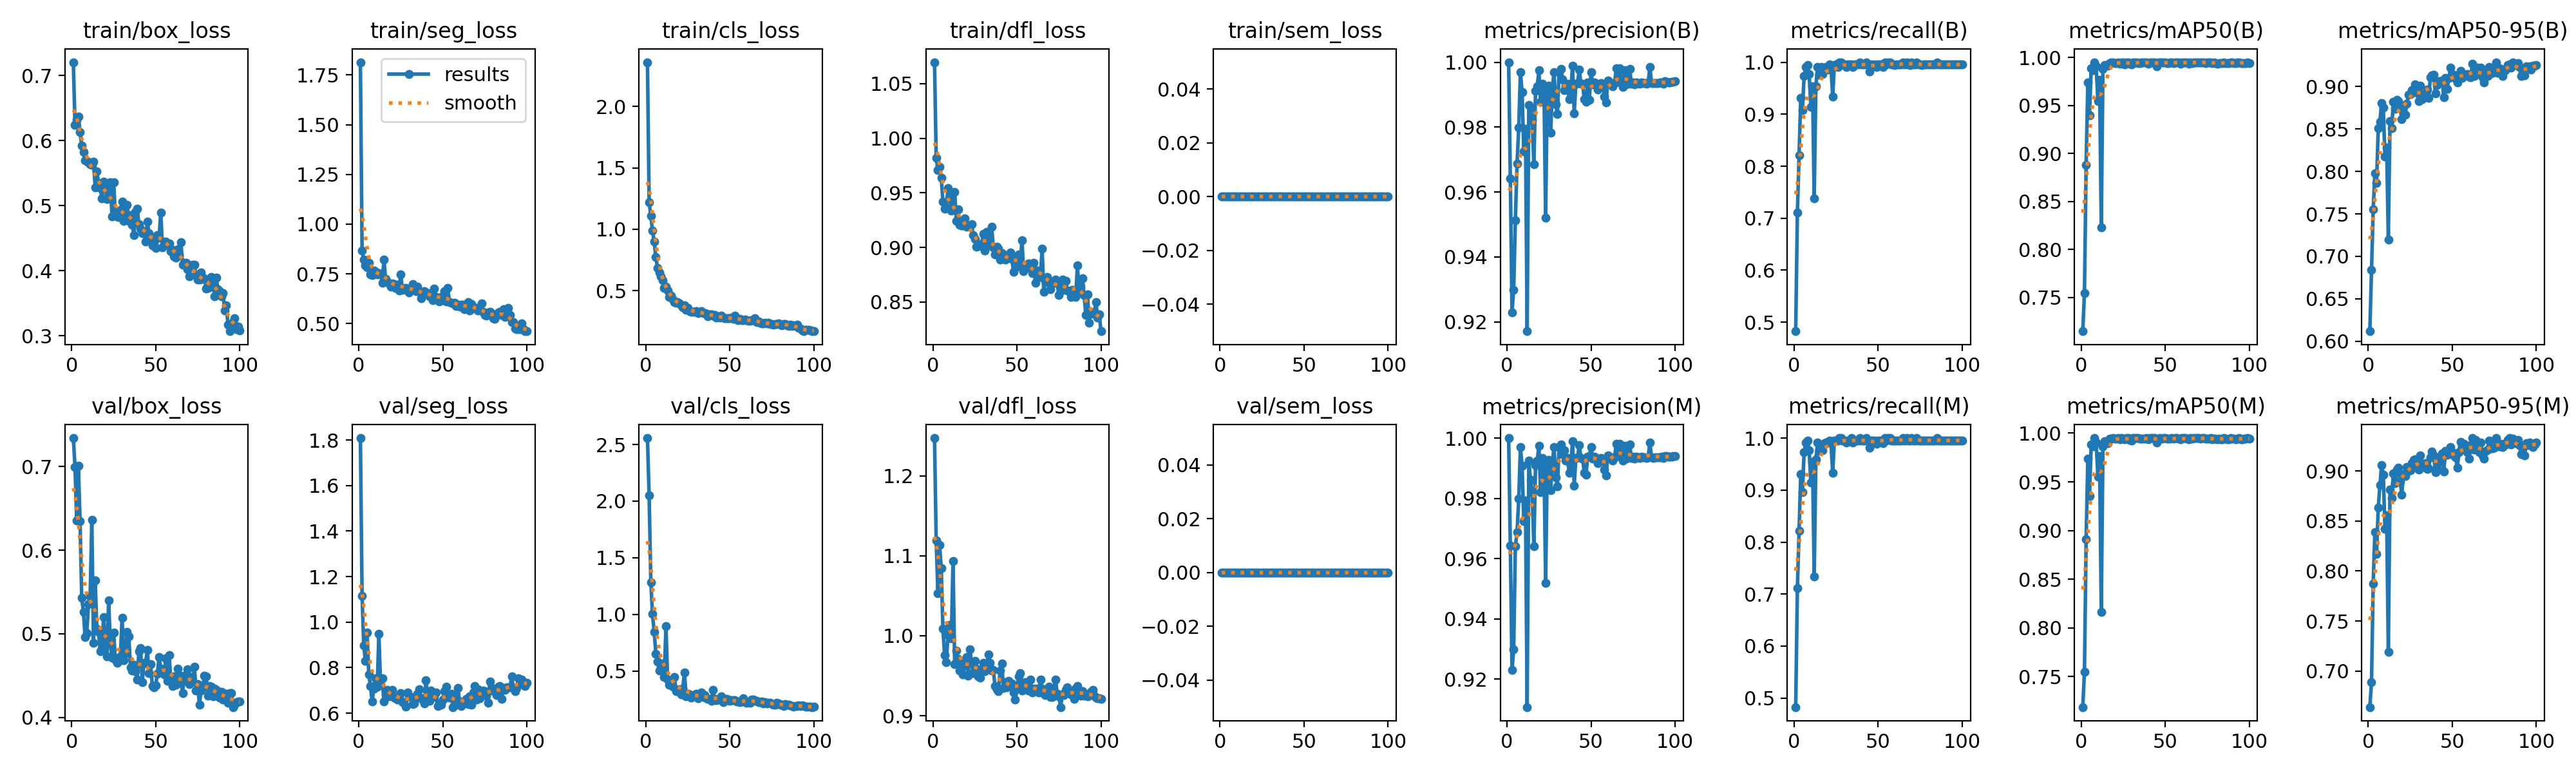

The table this chart was drawn from, first rows:
epoch, time, train/box_loss, train/seg_loss, train/cls_loss, train/dfl_loss, train/sem_loss, metrics/precision(B), metrics/recall(B), metrics/mAP50(B), metrics/mAP50-95(B), metrics/precision(M), metrics/recall(M), metrics/mAP50(M), metrics/mAP50-95(M), val/box_loss, val/seg_loss, val/cls_loss, val/dfl_loss, val/sem_loss, lr/pg0, lr/pg1, lr/pg2
1, 37.62, 0.7206, 1.814, 2.361, 1.07, 0, 1, 0.4827, 0.7149, 0.6118, 1, 0.4827, 0.7187, 0.664, 0.7341, 1.809, 2.557, 1.247, 0, 0.0004501, 0.0004501, 0.0004501
2, 63.4, 0.6237, 0.8683, 1.22, 0.982, 0, 0.9643, 0.711, 0.7549, 0.6838, 0.9643, 0.711, 0.7548, 0.6891, 0.6998, 1.115, 2.048, 1.119, 0, 0.0009078, 0.0009078, 0.0009078
3, 82.66, 0.6318, 0.8206, 1.109, 0.9707, 0, 0.923, 0.8211, 0.8881, 0.7553, 0.923, 0.8211, 0.891, 0.7876, 0.6353, 0.8969, 1.285, 1.053, 0, 0.001356, 0.001356, 0.001356
4, 99.88, 0.6368, 0.7936, 0.9865, 0.9738, 0, 0.9298, 0.9312, 0.9737, 0.7977, 0.9298, 0.9312, 0.9737, 0.8393, 0.7011, 0.8285, 1.002, 1.114, 0, 0.001617, 0.001617, 0.001617
5, 116.6, 0.6134, 0.7835, 0.8972, 0.9641, 0, 0.9514, 0.9083, 0.9396, 0.7865, 0.9641, 0.8965, 0.9355, 0.8168, 0.6351, 0.9532, 0.846, 1.085, 0, 0.001601, 0.001601, 0.001601
6, 133.2, 0.592, 0.8039, 0.7726, 0.9419, 0, 0.9688, 0.9732, 0.9885, 0.8507, 0.9688, 0.9732, 0.9882, 0.8635, 0.5427, 0.7691, 0.6537, 1.009, 0, 0.001584, 0.001584, 0.001584
7, 150.2, 0.582, 0.7474, 0.6853, 0.9355, 0, 0.9799, 0.9908, 0.9868, 0.8587, 0.9799, 0.9908, 0.9868, 0.8858, 0.5264, 0.7185, 0.5831, 0.9755, 0, 0.001568, 0.001568, 0.001568
8, 167.2, 0.5694, 0.7429, 0.6453, 0.9367, 0, 0.9969, 0.9946, 0.995, 0.8807, 0.9969, 0.9946, 0.995, 0.9061, 0.4958, 0.6503, 0.5023, 0.9667, 0, 0.001551, 0.001551, 0.001551
9, 184.3, 0.5688, 0.767, 0.6175, 0.9541, 0, 0.9908, 0.9771, 0.9904, 0.8751, 0.9908, 0.9771, 0.9904, 0.8966, 0.5004, 0.7086, 0.5136, 1.001, 0, 0.001535, 0.001535, 0.001535
10, 201.1, 0.5669, 0.7612, 0.583, 0.9466, 0, 0.9725, 0.9145, 0.9542, 0.8177, 0.9725, 0.9145, 0.9553, 0.8421, 0.5353, 0.7534, 0.5679, 1.014, 0, 0.001518, 0.001518, 0.001518
11, 217.9, 0.5636, 0.747, 0.5212, 0.9338, 0, 0.9794, 0.9541, 0.9764, 0.8285, 0.9794, 0.9541, 0.9764, 0.8554, 0.5444, 0.7152, 0.4489, 0.9965, 0, 0.001502, 0.001502, 0.001502
12, 234.7, 0.5623, 0.7529, 0.5313, 0.9356, 0, 0.9171, 0.7385, 0.8227, 0.72, 0.9108, 0.7339, 0.8166, 0.7192, 0.6362, 0.9473, 0.8988, 1.093, 0, 0.001485, 0.001485, 0.001485
13, 251.6, 0.5676, 0.7496, 0.5018, 0.9507, 0, 0.9869, 0.9541, 0.9881, 0.8593, 0.9924, 0.9587, 0.9862, 0.8812, 0.4889, 0.7256, 0.4227, 0.9645, 0, 0.001469, 0.001469, 0.001469
14, 268.6, 0.528, 0.7048, 0.4478, 0.9244, 0, 0.9861, 0.9908, 0.9918, 0.8506, 0.9861, 0.9908, 0.9918, 0.8731, 0.5639, 0.753, 0.3812, 0.9815, 0, 0.001452, 0.001452, 0.001452
15, 285.4, 0.5527, 0.8211, 0.4598, 0.9352, 0, 0.9821, 0.9758, 0.9918, 0.8823, 0.9821, 0.9758, 0.9918, 0.8978, 0.5058, 0.651, 0.3798, 0.9712, 0, 0.001436, 0.001436, 0.001436
16, 302.1, 0.5351, 0.7227, 0.4258, 0.9207, 0, 0.9685, 0.9905, 0.9915, 0.8739, 0.9641, 0.9859, 0.9897, 0.8876, 0.5025, 0.6811, 0.3637, 0.9568, 0, 0.001419, 0.001419, 0.001419
17, 318.9, 0.5265, 0.7101, 0.4073, 0.9199, 0, 0.9911, 0.9768, 0.9941, 0.8841, 0.9911, 0.9768, 0.9941, 0.9016, 0.4792, 0.7017, 0.4457, 0.9602, 0, 0.001403, 0.001403, 0.001403
18, 335.7, 0.511, 0.7004, 0.3989, 0.9203, 0, 0.9925, 0.9896, 0.9944, 0.8828, 0.9925, 0.9896, 0.9944, 0.9036, 0.4819, 0.674, 0.3227, 0.9515, 0, 0.001386, 0.001386, 0.001386
19, 352.1, 0.5365, 0.6865, 0.4074, 0.9264, 0, 0.9975, 0.9908, 0.9949, 0.8743, 0.9975, 0.9908, 0.9949, 0.8899, 0.5202, 0.6832, 0.3237, 0.9665, 0, 0.00137, 0.00137, 0.00137
20, 368.5, 0.5302, 0.7013, 0.3935, 0.9189, 0, 0.9877, 0.9862, 0.9942, 0.8618, 0.9822, 0.9922, 0.9942, 0.8766, 0.492, 0.7025, 0.3379, 0.9732, 0, 0.001353, 0.001353, 0.001353
21, 385.4, 0.5098, 0.6997, 0.379, 0.9199, 0, 0.9933, 0.9954, 0.9944, 0.8772, 0.9933, 0.9954, 0.9944, 0.8967, 0.4726, 0.6684, 0.2948, 0.9502, 0, 0.001337, 0.001337, 0.001337
22, 401.8, 0.5128, 0.6783, 0.3637, 0.9197, 0, 0.9926, 0.9902, 0.9948, 0.8668, 0.9926, 0.9902, 0.9948, 0.8951, 0.5398, 0.6717, 0.3461, 0.9835, 0, 0.00132, 0.00132, 0.00132
23, 418.4, 0.5363, 0.6956, 0.382, 0.9211, 0, 0.952, 0.9333, 0.9935, 0.8797, 0.952, 0.9333, 0.9937, 0.9041, 0.4884, 0.6595, 0.4883, 0.9669, 0, 0.001304, 0.001304, 0.001304
24, 434.9, 0.4837, 0.6649, 0.3451, 0.9114, 0, 0.9926, 0.9946, 0.9947, 0.8904, 0.9926, 0.9946, 0.9947, 0.9, 0.4715, 0.6754, 0.2764, 0.9531, 0, 0.001287, 0.001287, 0.001287
25, 451.9, 0.5363, 0.7481, 0.3602, 0.908, 0, 0.9928, 0.9954, 0.9945, 0.8909, 0.9928, 0.9954, 0.9945, 0.901, 0.5011, 0.687, 0.3009, 0.9688, 0, 0.001271, 0.001271, 0.001271
26, 468.7, 0.4842, 0.6685, 0.3317, 0.9006, 0, 0.9783, 0.9908, 0.9929, 0.8954, 0.9828, 0.9954, 0.9938, 0.908, 0.4693, 0.6491, 0.2958, 0.9593, 0, 0.001254, 0.001254, 0.001254
27, 485.3, 0.4837, 0.6759, 0.3277, 0.901, 0, 0.992, 0.9995, 0.9949, 0.8972, 0.992, 0.9995, 0.9949, 0.9109, 0.4654, 0.6474, 0.2664, 0.9493, 0, 0.001238, 0.001238, 0.001238
28, 502, 0.4823, 0.6791, 0.3294, 0.9024, 0, 0.997, 1, 0.995, 0.9024, 0.997, 1, 0.995, 0.9117, 0.4692, 0.6293, 0.2747, 0.9476, 0, 0.001221, 0.001221, 0.001221
29, 518.9, 0.493, 0.665, 0.3283, 0.9033, 0, 0.987, 0.9954, 0.9933, 0.893, 0.987, 0.9954, 0.9933, 0.9038, 0.4727, 0.6919, 0.2893, 0.9583, 0, 0.001205, 0.001205, 0.001205
30, 535, 0.5066, 0.6569, 0.3336, 0.9126, 0, 0.984, 0.9954, 0.9927, 0.883, 0.984, 0.9954, 0.9927, 0.9011, 0.5193, 0.6746, 0.3001, 0.9658, 0, 0.001188, 0.001188, 0.001188
31, 552.7, 0.4766, 0.6745, 0.3141, 0.8969, 0, 0.997, 0.9908, 0.995, 0.9013, 0.997, 0.9908, 0.995, 0.9154, 0.4683, 0.671, 0.2597, 0.9556, 0, 0.001172, 0.001172, 0.001172
32, 569.3, 0.488, 0.697, 0.32, 0.9144, 0, 0.998, 0.9954, 0.995, 0.885, 0.998, 0.9954, 0.995, 0.9072, 0.4765, 0.6385, 0.2752, 0.958, 0, 0.001155, 0.001155, 0.001155
33, 585.9, 0.5011, 0.6722, 0.3343, 0.9098, 0, 0.9947, 0.9954, 0.995, 0.8871, 0.9947, 0.9954, 0.995, 0.9041, 0.5023, 0.6427, 0.3108, 0.9767, 0, 0.001139, 0.001139, 0.001139
34, 602.3, 0.4763, 0.6611, 0.3146, 0.9018, 0, 0.9914, 0.9954, 0.9944, 0.8919, 0.996, 1, 0.995, 0.9079, 0.4968, 0.6709, 0.2737, 0.9664, 0, 0.001122, 0.001122, 0.001122
35, 618.5, 0.4857, 0.6857, 0.3176, 0.9189, 0, 0.9926, 0.9908, 0.9941, 0.8961, 0.9926, 0.9908, 0.9941, 0.9019, 0.4602, 0.6848, 0.2877, 0.9562, 0, 0.001106, 0.001106, 0.001106
36, 634.8, 0.4709, 0.6589, 0.3093, 0.9, 0, 0.9933, 0.9954, 0.9944, 0.8862, 0.9933, 0.9954, 0.9944, 0.903, 0.4559, 0.7039, 0.2587, 0.9569, 0, 0.001089, 0.001089, 0.001089
37, 651.3, 0.455, 0.6262, 0.2901, 0.8934, 0, 0.9885, 0.9954, 0.9946, 0.9111, 0.9885, 0.9954, 0.9946, 0.914, 0.4632, 0.666, 0.2555, 0.9369, 0, 0.001073, 0.001073, 0.001073
38, 667.9, 0.49, 0.6601, 0.3082, 0.9007, 0, 0.991, 0.9954, 0.9946, 0.9128, 0.991, 0.9954, 0.9946, 0.9197, 0.4553, 0.6599, 0.2524, 0.9332, 0, 0.001056, 0.001056, 0.001056
39, 684.6, 0.4949, 0.6625, 0.3054, 0.8989, 0, 0.9989, 0.9998, 0.995, 0.9136, 0.9989, 0.9998, 0.995, 0.9156, 0.4449, 0.6422, 0.2359, 0.9307, 0, 0.00104, 0.00104, 0.00104
40, 701.2, 0.4713, 0.6524, 0.2959, 0.8888, 0, 0.9842, 0.9954, 0.9937, 0.892, 0.9842, 0.9954, 0.9937, 0.8991, 0.4791, 0.7432, 0.3324, 0.9567, 0, 0.001023, 0.001023, 0.001023
41, 717.7, 0.4643, 0.6518, 0.303, 0.8947, 0, 0.9935, 0.9954, 0.9948, 0.9015, 0.9935, 0.9954, 0.9948, 0.9033, 0.4829, 0.6752, 0.2513, 0.9657, 0, 0.001007, 0.001007, 0.001007
42, 734.2, 0.4574, 0.6357, 0.2824, 0.8921, 0, 0.9936, 0.9954, 0.995, 0.9059, 0.9936, 0.9954, 0.995, 0.9123, 0.4425, 0.654, 0.2437, 0.9349, 0, 0.0009904, 0.0009904, 0.0009904
43, 750.4, 0.46, 0.6485, 0.2882, 0.8887, 0, 0.9977, 1, 0.995, 0.9044, 0.9977, 1, 0.995, 0.9096, 0.465, 0.6997, 0.2478, 0.9419, 0, 0.0009739, 0.0009739, 0.0009739
44, 766.9, 0.4444, 0.6185, 0.2783, 0.8901, 0, 0.9934, 0.9954, 0.9948, 0.9067, 0.9934, 0.9954, 0.9948, 0.9175, 0.4653, 0.6878, 0.2458, 0.9354, 0, 0.0009574, 0.0009574, 0.0009574
45, 783.3, 0.4755, 0.6746, 0.2939, 0.8923, 0, 0.9933, 0.9817, 0.9905, 0.8875, 0.9933, 0.9817, 0.9905, 0.8996, 0.4806, 0.6714, 0.2758, 0.9433, 0, 0.0009409, 0.0009409, 0.0009409
46, 799.7, 0.458, 0.6345, 0.279, 0.8955, 0, 0.9885, 0.9953, 0.9944, 0.9097, 0.9885, 0.9953, 0.9944, 0.9198, 0.4528, 0.6913, 0.2276, 0.9375, 0, 0.0009244, 0.0009244, 0.0009244
47, 816.3, 0.4464, 0.6192, 0.275, 0.8893, 0, 0.9878, 0.9949, 0.9948, 0.8973, 0.9878, 0.9949, 0.9948, 0.9164, 0.4637, 0.6322, 0.237, 0.94, 0, 0.0009078, 0.0009078, 0.0009078
48, 833, 0.439, 0.6123, 0.2748, 0.8777, 0, 0.9938, 0.9954, 0.9947, 0.9099, 0.9938, 0.9954, 0.9947, 0.9191, 0.4374, 0.6426, 0.2519, 0.9292, 0, 0.0008913, 0.0008913, 0.0008913
49, 849.6, 0.4424, 0.6335, 0.2762, 0.8894, 0, 0.9884, 0.9908, 0.9945, 0.922, 0.994, 0.9884, 0.9948, 0.9237, 0.4359, 0.6379, 0.2491, 0.9201, 0, 0.0008748, 0.0008748, 0.0008748
50, 866.4, 0.435, 0.6169, 0.2723, 0.8856, 0, 0.997, 0.9954, 0.995, 0.9129, 0.997, 0.9954, 0.995, 0.9189, 0.4384, 0.6594, 0.2369, 0.9352, 0, 0.0008583, 0.0008583, 0.0008583
51, 882.8, 0.4548, 0.6616, 0.2774, 0.8933, 0, 0.9932, 0.9954, 0.9941, 0.9141, 0.9932, 0.9954, 0.9941, 0.9157, 0.4522, 0.6972, 0.2405, 0.9491, 0, 0.0008418, 0.0008418, 0.0008418
52, 899.6, 0.4511, 0.6101, 0.2694, 0.8824, 0, 0.9937, 0.9954, 0.9941, 0.9096, 0.9937, 0.9954, 0.9941, 0.9137, 0.4724, 0.7174, 0.2402, 0.9536, 0, 0.0008253, 0.0008253, 0.0008253
53, 915.9, 0.4898, 0.6783, 0.298, 0.9069, 0, 0.9934, 0.9905, 0.9944, 0.9046, 0.9934, 0.9905, 0.9944, 0.9034, 0.4587, 0.6739, 0.2419, 0.9313, 0, 0.0008088, 0.0008088, 0.0008088
54, 932.8, 0.4363, 0.6061, 0.2624, 0.8781, 0, 0.9916, 1, 0.9948, 0.9118, 0.9916, 1, 0.9948, 0.919, 0.4577, 0.6669, 0.2327, 0.9369, 0, 0.0007923, 0.0007923, 0.0007923
55, 949.4, 0.4411, 0.6043, 0.2609, 0.8812, 0, 0.9931, 0.9954, 0.9941, 0.9185, 0.9931, 0.9954, 0.9941, 0.9291, 0.4515, 0.6846, 0.2302, 0.9421, 0, 0.0007758, 0.0007758, 0.0007758
56, 966.7, 0.4452, 0.6026, 0.2689, 0.8821, 0, 0.9935, 1, 0.995, 0.9104, 0.9935, 1, 0.995, 0.9245, 0.4707, 0.6265, 0.223, 0.9355, 0, 0.0007593, 0.0007593, 0.0007593
57, 984, 0.4402, 0.6037, 0.2595, 0.8854, 0, 0.993, 1, 0.995, 0.913, 0.993, 1, 0.995, 0.9271, 0.4439, 0.633, 0.2376, 0.9316, 0, 0.0007428, 0.0007428, 0.0007428
58, 1001, 0.4415, 0.5876, 0.2603, 0.8846, 0, 0.9894, 0.9953, 0.9944, 0.9136, 0.9894, 0.9953, 0.9944, 0.9232, 0.4748, 0.6604, 0.2588, 0.9451, 0, 0.0007263, 0.0007263, 0.0007263
59, 1018, 0.4304, 0.5936, 0.2617, 0.8763, 0, 0.9877, 0.9954, 0.9934, 0.9144, 0.9877, 0.9954, 0.9934, 0.9188, 0.4436, 0.7105, 0.2249, 0.9294, 0, 0.0007098, 0.0007098, 0.0007098
60, 1035, 0.4322, 0.5862, 0.2588, 0.8857, 0, 0.9943, 0.9946, 0.9948, 0.9116, 0.9943, 0.9946, 0.9948, 0.9126, 0.4377, 0.6517, 0.2208, 0.9336, 0, 0.0006933, 0.0006933, 0.0006933
... 40 more rows
